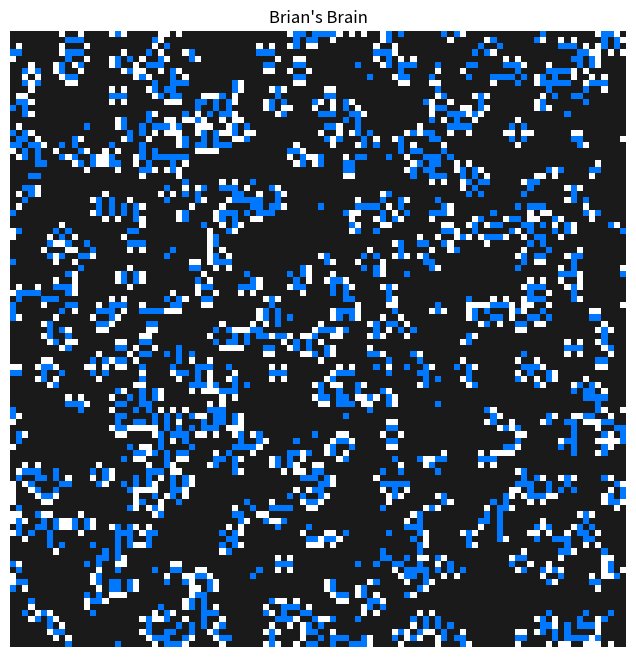

Generate this figure with matplotlib:
import numpy as np
import matplotlib.pyplot as plt
import matplotlib.animation as animation
from matplotlib.colors import ListedColormap

# --- 設定 ---
N = 100
INTERVAL = 50

# 状態の定義
READY = 0      # 生存（次に興奮できる状態）
FIRING = 1     # 興奮（光っている状態）
REFRACTORY = 2 # 休息（興奮が終わって休んでいる状態）

# 色の設定: [0:黒(背景), 1:白(興奮), 2:青(休息)]
cmap = ListedColormap(['#1a1a1a', '#ffffff', '#0077ff'])

# --- 初期状態の生成 ---
# ランダムに配置
grid = np.random.choice([READY, FIRING, REFRACTORY], N*N, p=[0.85, 0.1, 0.05]).reshape(N, N)

fig, ax = plt.subplots(figsize=(8, 8))
img = ax.imshow(grid, cmap=cmap, interpolation='nearest', vmin=0, vmax=2)
ax.axis('off')
ax.set_title("Brian's Brain")

# --- 更新関数 ---
def update(frame):
    global grid
    new_grid = grid.copy()
    
    # 周囲8マスの「興奮(FIRING)」状態の数をカウントする
    # ライフゲームと同じようにロール（ずらし）を使って高速に計算
    firing_neighbors = (
        (grid == FIRING).astype(int)
    )
    
    # 上下左右斜めの合計を計算
    total_firing = (
        np.roll(firing_neighbors,  1, axis=0) + np.roll(firing_neighbors, -1, axis=0) +
        np.roll(firing_neighbors,  1, axis=1) + np.roll(firing_neighbors, -1, axis=1) +
        np.roll(firing_neighbors, ( 1,  1), axis=(0, 1)) + np.roll(firing_neighbors, ( 1, -1), axis=(0, 1)) +
        np.roll(firing_neighbors, (-1,  1), axis=(0, 1)) + np.roll(firing_neighbors, (-1, -1), axis=(0, 1))
    )

    # ルールの適用
    # 1. 興奮(FIRING) -> 休息(REFRACTORY)
    mask_firing = (grid == FIRING)
    new_grid[mask_firing] = REFRACTORY
    
    # 2. 休息(REFRACTORY) -> 生存(READY)
    mask_refractory = (grid == REFRACTORY)
    new_grid[mask_refractory] = READY
    
    # 3. 生存(READY) かつ 周囲の興奮が2つ -> 興奮(FIRING)
    mask_ready = (grid == READY)
    new_grid[mask_ready & (total_firing == 2)] = FIRING

    img.set_data(new_grid)
    grid = new_grid
    return img,

ani = animation.FuncAnimation(fig, update, frames=200, interval=INTERVAL, blit=True)
plt.show()
